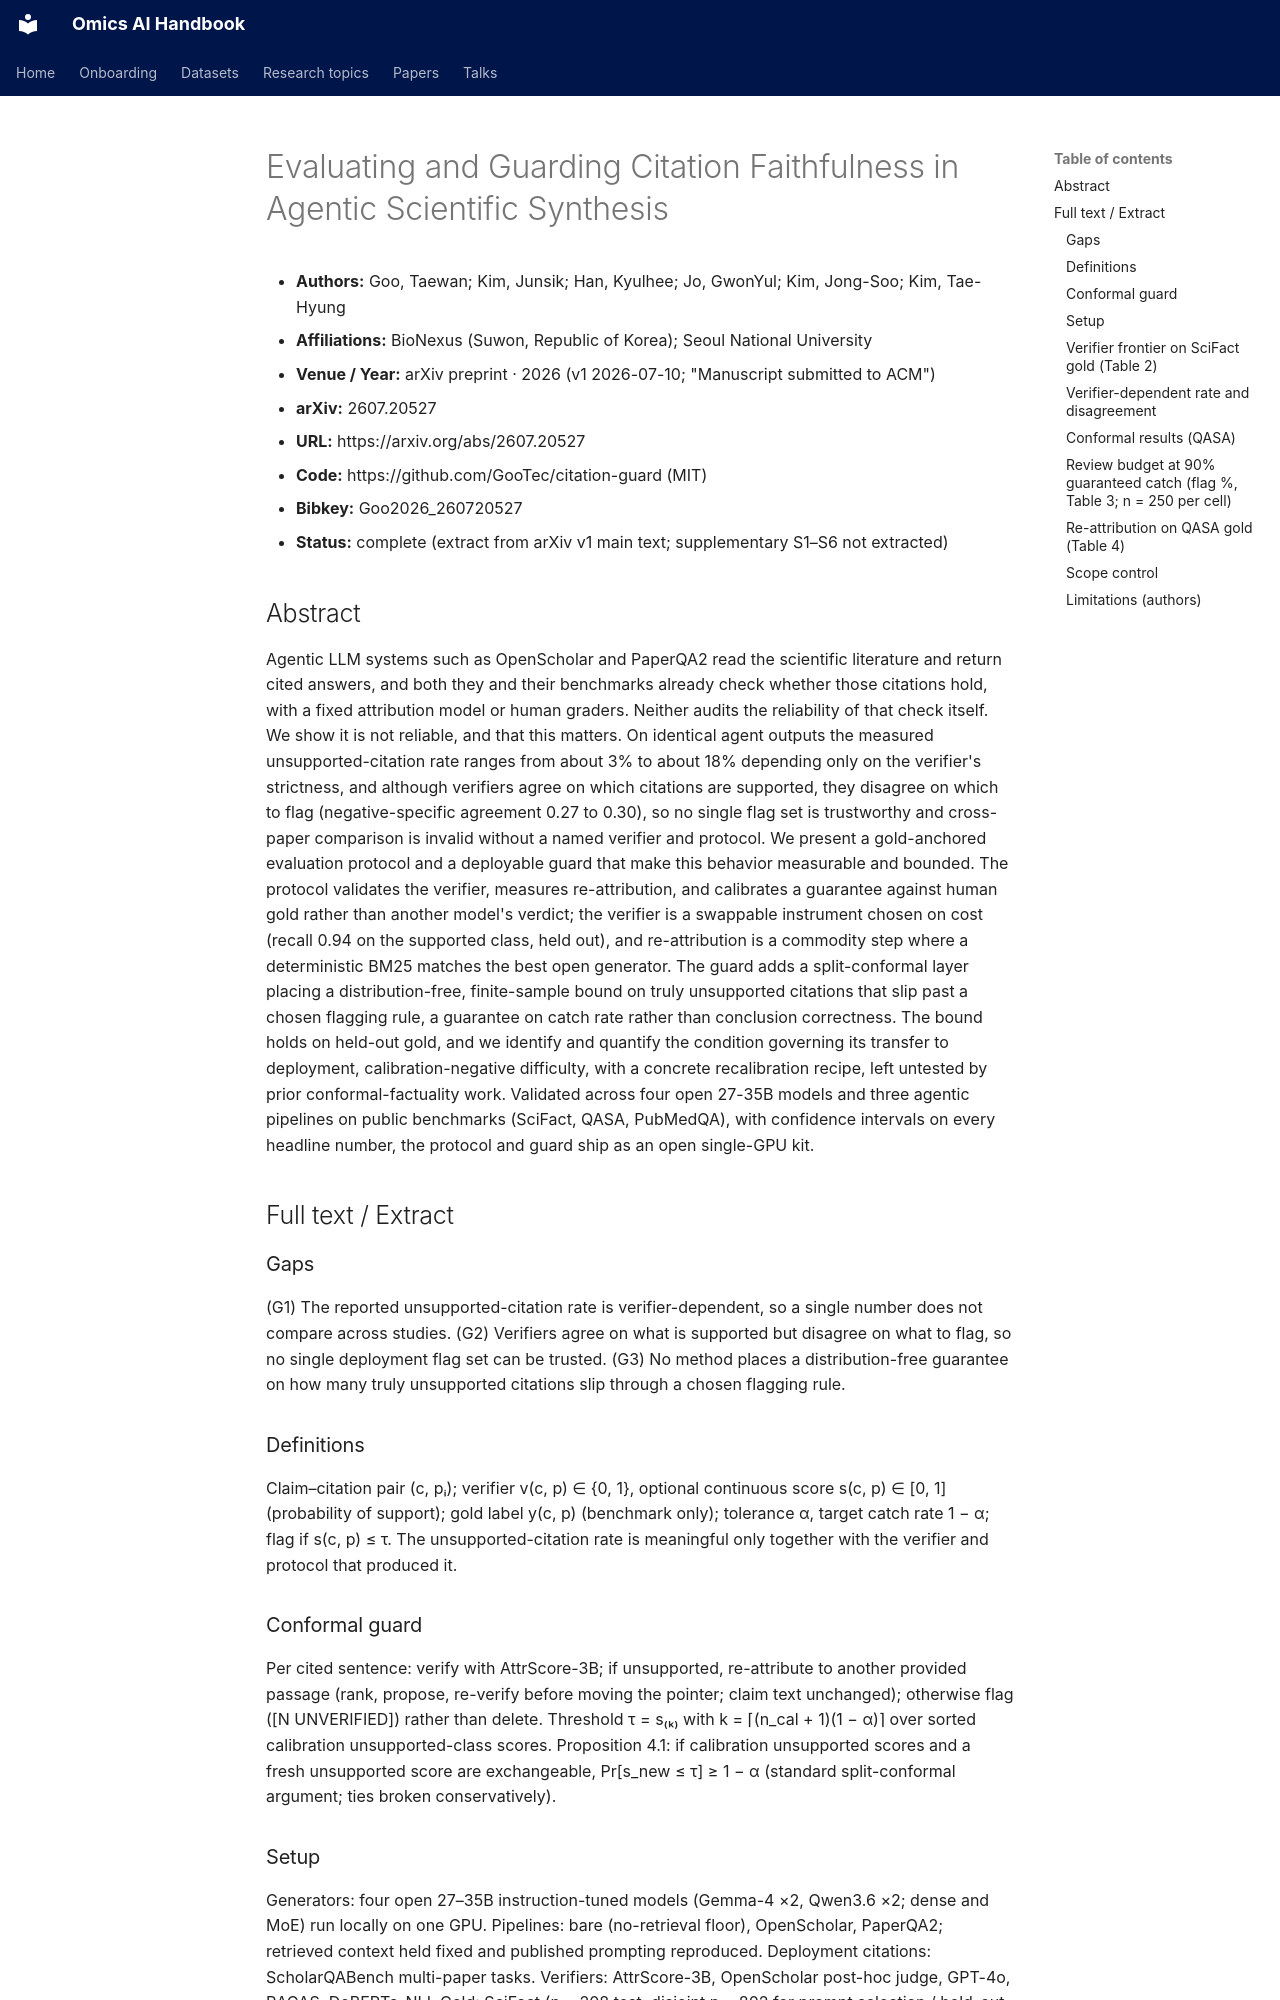

repository: jasonjin34/Medical_reading_material · page: papers/citation-faithfulness-arxiv-2026/ai-ready/index.html · generator: mkdocs

<!--
AI-ready extract: clean, self-contained text meant to be pasted into an LLM context.
No images, no nav chrome. Full text for open sources; abstract + structured metadata for paywalled.
-->
# Evaluating and Guarding Citation Faithfulness in Agentic Scientific Synthesis

- **Authors:** Goo, Taewan; Kim, Junsik; Han, Kyulhee; Jo, GwonYul; Kim, Jong-Soo; Kim, Tae-Hyung
- **Affiliations:** BioNexus (Suwon, Republic of Korea); Seoul National University
- **Venue / Year:** arXiv preprint · 2026 (v1 2026-07-10; "Manuscript submitted to ACM")
- **arXiv:** 2607.20527
- **URL:** https://arxiv.org/abs/2607.20527
- **Code:** https://github.com/GooTec/citation-guard (MIT)
- **Bibkey:** Goo2026_260720527
- **Status:** complete (extract from arXiv v1 main text; supplementary S1–S6 not extracted)

## Abstract
Agentic LLM systems such as OpenScholar and PaperQA2 read the scientific literature and return cited answers, and both they and their benchmarks already check whether those citations hold, with a fixed attribution model or human graders. Neither audits the reliability of that check itself. We show it is not reliable, and that this matters. On identical agent outputs the measured unsupported-citation rate ranges from about 3% to about 18% depending only on the verifier's strictness, and although verifiers agree on which citations are supported, they disagree on which to flag (negative-specific agreement 0.27 to 0.30), so no single flag set is trustworthy and cross-paper comparison is invalid without a named verifier and protocol. We present a gold-anchored evaluation protocol and a deployable guard that make this behavior measurable and bounded. The protocol validates the verifier, measures re-attribution, and calibrates a guarantee against human gold rather than another model's verdict; the verifier is a swappable instrument chosen on cost (recall 0.94 on the supported class, held out), and re-attribution is a commodity step where a deterministic BM25 matches the best open generator. The guard adds a split-conformal layer placing a distribution-free, finite-sample bound on truly unsupported citations that slip past a chosen flagging rule, a guarantee on catch rate rather than conclusion correctness. The bound holds on held-out gold, and we identify and quantify the condition governing its transfer to deployment, calibration-negative difficulty, with a concrete recalibration recipe, left untested by prior conformal-factuality work. Validated across four open 27-35B models and three agentic pipelines on public benchmarks (SciFact, QASA, PubMedQA), with confidence intervals on every headline number, the protocol and guard ship as an open single-GPU kit.

## Full text / Extract

### Gaps
(G1) The reported unsupported-citation rate is verifier-dependent, so a single number does not compare across studies. (G2) Verifiers agree on what is supported but disagree on what to flag, so no single deployment flag set can be trusted. (G3) No method places a distribution-free guarantee on how many truly unsupported citations slip through a chosen flagging rule.

### Definitions
Claim–citation pair (c, pᵢ); verifier v(c, p) ∈ {0, 1}, optional continuous score s(c, p) ∈ [0, 1] (probability of support); gold label y(c, p) (benchmark only); tolerance α, target catch rate 1 − α; flag if s(c, p) ≤ τ. The unsupported-citation rate is meaningful only together with the verifier and protocol that produced it.
